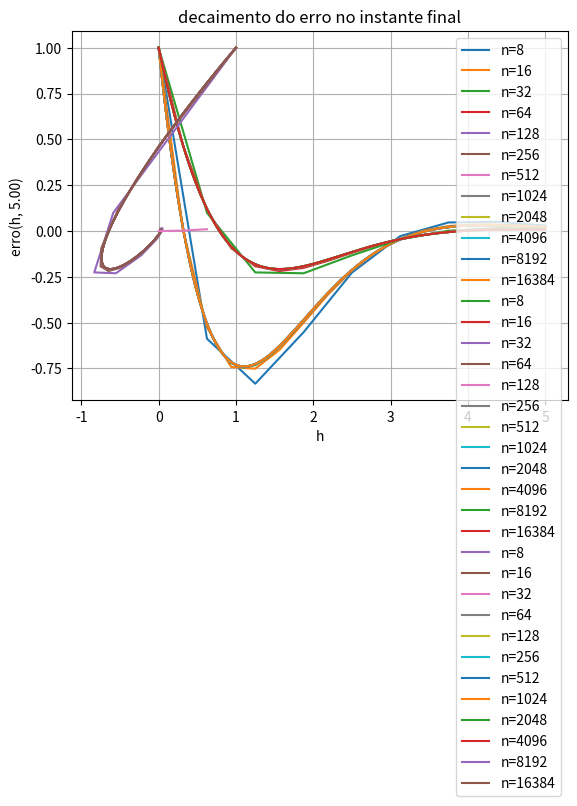

The script that saved this image:
from math import *
import numpy as np
import matplotlib.pyplot as plt
import math


###################################
# parametros iniciais
###################################


t0 = 0.0                    # instante inicial
tf = 5.0                    # instante final
n_lista = []                # qtd de ptos a cada execucao
m = 12
for i in range(1, m+1):
    n_lista.append(int(math.pow(2, i+2)))
y0 = np.array([1, 1])


###################################
#funções trabalhadas e suas derivadas
###################################

def f(y,t):                 # f tq dy/dt = f(y,t)

    return np.array( [ y[0]-5*y[1], \
                       y[0]-3*y[1] ])

def solucao(t):             # expressao analitica para y(t)

    return np.array( [((math.pow(math.e,-t))*((math.cos(t))-3*math.sin(t))), \
                      ((math.pow(math.e,-t))*((math.cos(t))-math.sin(t)))] )

###################################
# executar o metodo do trapézio e MAS
###################################


h_lista = []
t_lista = []
y_lista = []
erro_lista = []

for n in n_lista:
    
    h = (tf-t0)/float(n)

    # executa o metodo
    y = np.zeros([n+1, 2])
    t = np.zeros(n+1)

    t[0] = t0
    y[0] = y0


################################################################################
    for i in range(0,n):
        t[i+1] = t0 + (i+1)*h

        # chute inicial
        ytil = y[i] + h*(1/2)*(f(y[i],t[i]) + f(y[i],t[i]))
        alteracao = 1.0
        
        # iteracoes de pto fixo
        r = 0
        while r<20 and alteracao > 0.0001:
            ytil0 = ytil
            ytil = y[i] + h*(1/2)*(f(y[i],t[i]) + f(ytil,t[i+1]))
            alteracao = np.linalg.norm(ytil-ytil0)
            r = r + 1
        
        
        y[i+1] = ytil
################################################################################        


    # adiciona nos dados para o grafico e a tabela
    
    t_lista.append(t)
    y_lista.append(y)
    h_lista.append(h)
    erro_lista.append( np.linalg.norm(y[n] - solucao(tf)) )
    
    
# exibe o grafico com as curvas de y[0]

for w in range(len(n_lista)):
    t = t_lista[w]
    y = y_lista[w]
    
    plt.plot(t, y[:,0], label="n=%d"%n_lista[w])

plt.title('aprox para a 1a coordenada')
plt.xlabel('t[i]')
plt.ylabel('y[0][i]')
plt.grid(True)
plt.legend()
plt.show()

# exibe o grafico com as curvas de y[1]

for w in range(len(n_lista)):
    t = t_lista[w]
    y = y_lista[w]
    
    plt.plot(t, y[:,1], label="n=%d"%n_lista[w])

plt.title('aprox para a 2a coordenada')
plt.xlabel('t[i]')
plt.ylabel('y[1][i]')
plt.grid(True)
plt.legend()
plt.show()

# faz a curva em 2d

for w in range(len(n_lista)):
    y = y_lista[w]
    
    plt.plot(y[:,0], y[:,1], label="n=%d"%n_lista[w])

plt.title('aprox para a curva em 2d')
plt.xlabel('y[0][i]')
plt.ylabel('y[1][i]')
plt.grid(True)
plt.legend()
plt.show()


# exibe o grafico com o erro

plt.title('decaimento do erro no instante final')
plt.xlabel('h')
plt.ylabel('erro(h, %1.2f)'%tf)
plt.grid(True)
plt.plot(h_lista,erro_lista)
plt.show()

# escreve a tabela

print()
print("n", "h", "erro(h, %1.2f)"%tf, sep='\t')
for w in range(len(n_lista)):
    print(n_lista[w], h_lista[w], erro_lista[w], sep='\t')